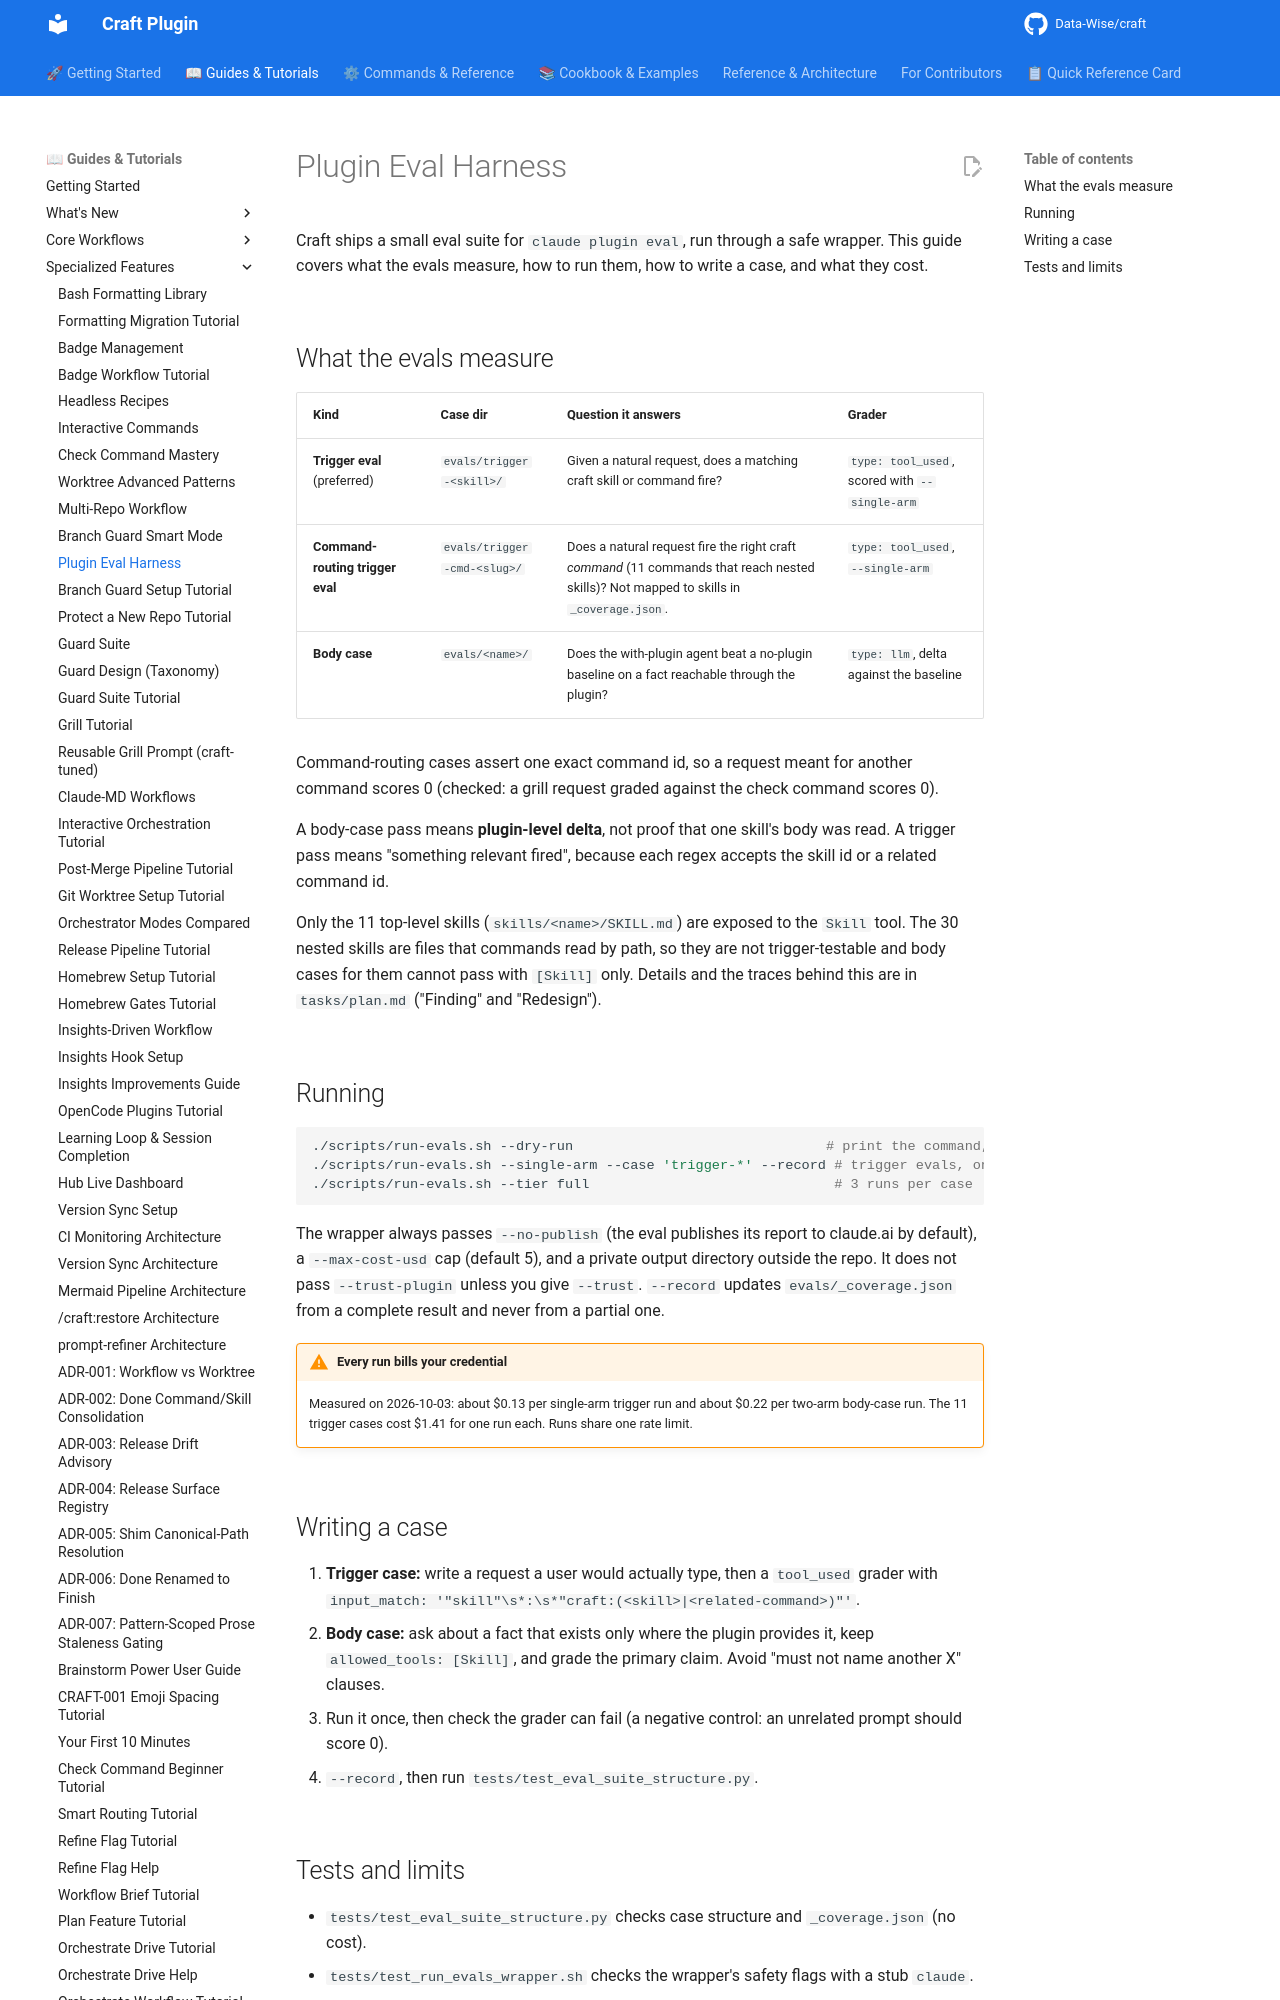

repository: Data-Wise/craft · page: guide/eval-harness/index.html · generator: mkdocs

# Plugin Eval Harness

Craft ships a small eval suite for `claude plugin eval`, run through a safe wrapper. This guide
covers what the evals measure, how to run them, how to write a case, and what they cost.

## What the evals measure

| Kind | Case dir | Question it answers | Grader |
|---|---|---|---|
| **Trigger eval** (preferred) | `evals/trigger-<skill>/` | Given a natural request, does a matching craft skill or command fire? | `type: tool_used`, scored with `--single-arm` |
| **Command-routing trigger eval** | `evals/trigger-cmd-<slug>/` | Does a natural request fire the right craft *command* (11 commands that reach nested skills)? Not mapped to skills in `_coverage.json`. | `type: tool_used`, `--single-arm` |
| **Body case** | `evals/<name>/` | Does the with-plugin agent beat a no-plugin baseline on a fact reachable through the plugin? | `type: llm`, delta against the baseline |

Command-routing cases assert one exact command id, so a request meant for another command scores 0 (checked: a grill request graded against the check command scores 0).

A body-case pass means **plugin-level delta**, not proof that one skill's body was read. A trigger
pass means "something relevant fired", because each regex accepts the skill id or a related command id.

Only the 11 top-level skills (`skills/<name>/SKILL.md`) are exposed to the `Skill` tool. The 30
nested skills are files that commands read by path, so they are not trigger-testable and body
cases for them cannot pass with `[Skill]` only. Details and the traces behind this are in
`tasks/plan.md` ("Finding" and "Redesign").

## Running

```bash
./scripts/run-evals.sh --dry-run                               # print the command, run nothing
./scripts/run-evals.sh --single-arm --case 'trigger-*' --record # trigger evals, one run each
./scripts/run-evals.sh --tier full                              # 3 runs per case
```

The wrapper always passes `--no-publish` (the eval publishes its report to claude.ai by default),
a `--max-cost-usd` cap (default 5), and a private output directory outside the repo. It does not
pass `--trust-plugin` unless you give `--trust`. `--record` updates `evals/_coverage.json` from a
complete result and never from a partial one.

!!! warning "Every run bills your credential"
    Measured on 2026-10-03: about $0.13 per single-arm trigger run and about $0.22 per two-arm
    body-case run. The 11 trigger cases cost $1.41 for one run each. Runs share one rate limit.
